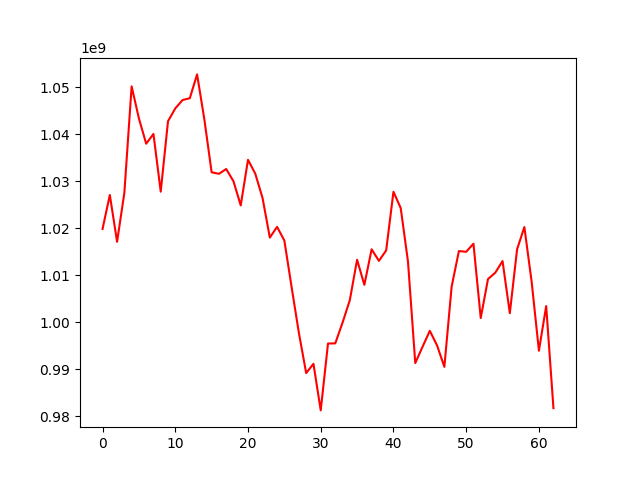

The table this chart was drawn from, first rows:
, 0
0, 1019796751
1, 1027029826
2, 1017065003
3, 1027507916
4, 1050138164
5, 1043317585
6, 1037936707
7, 1040016268
8, 1027730266
9, 1042723609
10, 1045450821
11, 1047226962
12, 1047616961
13, 1052684344
14, 1043102537
15, 1031857735
16, 1031532621
17, 1032555208
18, 1029954299
19, 1024806247
20, 1034512070
21, 1031561426
22, 1026387838
23, 1017969129
24, 1020237878
25, 1017329113
26, 1007378765
27, 997643062
28, 989131015
29, 991106198
30, 981193113
31, 995423354
32, 995452064
33, 999859533
34, 1004649691
35, 1013243930
36, 1007906775
37, 1015468207
38, 1013010446
39, 1015235498
40, 1027714745
41, 1024233126
42, 1012828818
43, 991259828
44, 994733519
45, 998123272
46, 994997862
47, 990456175
48, 1007516923
49, 1015099502
50, 1014938936
51, 1016662034
52, 1000850738
53, 1009143504
54, 1010490876
55, 1012968941
56, 1001877142
57, 1015473456
58, 1020200132
59, 1008580916
... 3 more rows
